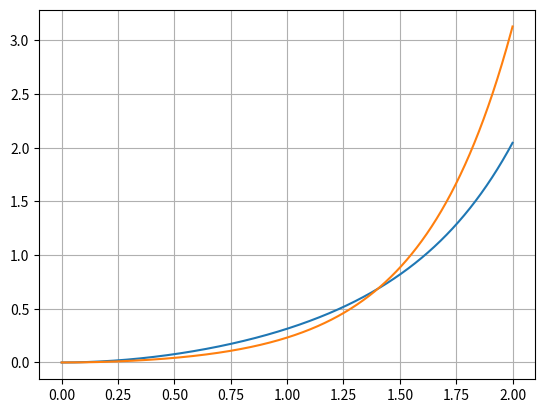

Python code for this plot:
from scipy import signal, linalg
import numpy as np
from matplotlib import pyplot as plt

m = 1
M = 1
b = 1
I = 1
g = 9.81
l = 1

N = int(1e6)
t_max = 2

p = I*(m + M)+M*m*l**2

A = np.array(
    [[0, 1, 0, 0], 
    [0, -(I+m*l**2)*b/p, (m**2*g*l**2)/p, 0], 
    [0, 0, 0, 1], 
    [0, -(m*l*b)/p, m*g*l*(M+m)/p, 0]]
)

B = np.array(
    [[0],
    [(I+m*l**2)/p],
    [0],
    [m*l/p]]
)

C = np.array(
    [[1, 0, 0, 0],
    [0, 0, 1, 0]]
)

D = np.array(
    [[0],
    [0]]
)

time = np.arange(0, int(t_max), step=(t_max/float(N)))

system = signal.StateSpace(A, B, C, D)
t, y = signal.step(system, T=time)

plt.plot(t, y)
plt.grid()
plt.show()
